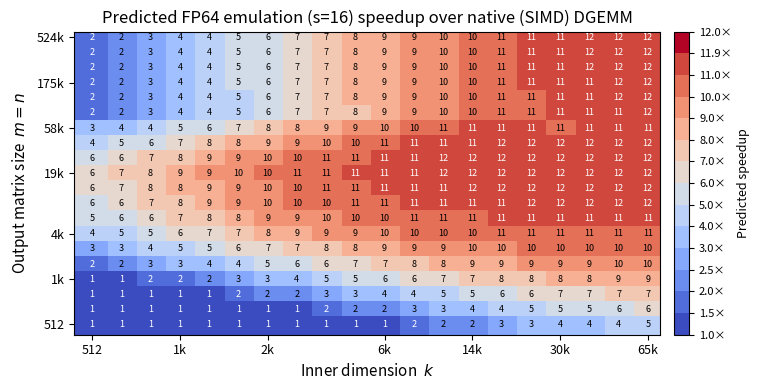
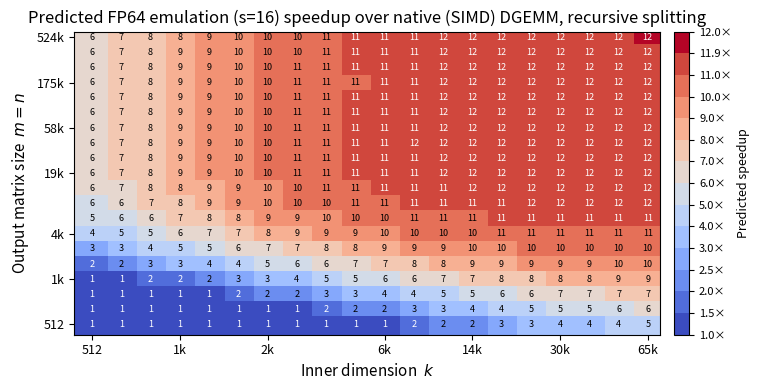
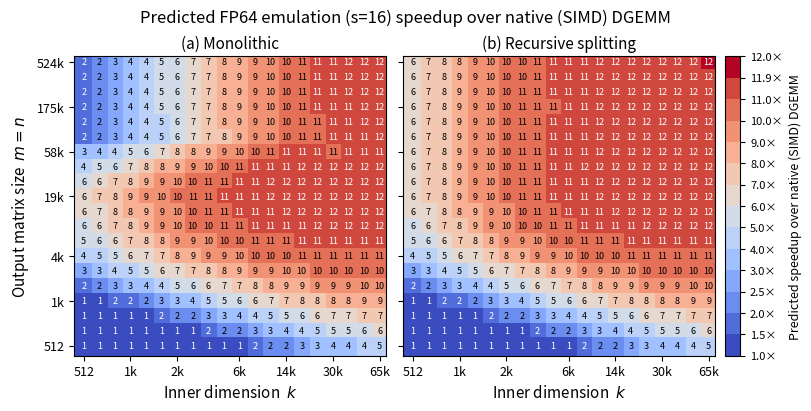

These charts were generated, in order, by the following Python code:
#!/usr/bin/env python3
"""
mi455_predicted_speedup.py

Predicted FP64 GEMM emulation speedup on AMD MI455 using the roofline
performance model from `fp64_emulation.cpp` (Ozaki-II / OS2).

The figure reproduces the style of a panel from Figure 6 of arXiv:2511.13778,
but for the (unreleased) MI455 architecture using estimated hardware constants,
and shows a 2D heatmap of predicted speedup over native DGEMM.

Heatmap axes
------------
  X : m = n  (square output matrix size), log-spaced 512 → 32768
  Y : k      (inner / contraction dimension), log-spaced 512 → 32768
  Color : max(1,  t_native / t_emul)  for s = 16 moduli, tA=T, tB=N

Performance model
-----------------
  A faithful Python reimplementation of fp64EmulationPerfModelTimes()
  from projects/hipblaslt/library/src/amd_detail/rocblaslt/src/fp64_emulation.cpp.
  Uses the MONOLITHIC path (no recursive splitting, fused kernel disabled).

Hardware constants
------------------
  MI355X entries are taken verbatim from the C++ Oz2PerfModelParams table.
  MI455 entries are ESTIMATED from AMD's public CDNA5 / "Tethys" roadmap:
    • HBM bandwidth  : ~8.5 TB/s  (+25 % over MI355X)
    • FP64 throughput: ~120 TFLOP/s observed  (+55 %)
    • INT8 throughput: ~7000 TOPS observed    (+112 %)
  All kernel efficiency factors and launch latencies are inherited from the
  MI355X calibration (per the task specification).

Usage
-----
    python3 mi455_predicted_speedup.py [--out-dir plots] [--n-pts 40]
"""

import argparse
import math
import os

import numpy as np
import matplotlib
matplotlib.use("Agg")
import matplotlib.pyplot as plt
import matplotlib.ticker as mticker
from matplotlib.colors import BoundaryNorm

# =============================================================================
# 1.  Constants  (verbatim from fp64_emulation.cpp)
# =============================================================================

LATENCY_KERNEL  = 5.0e-6    # s  – GPU kernel scheduling overhead
LATENCY_MATMUL  = 10.0e-6   # s  – hipBLASLt matmul launch overhead
LATENCY_MEMSET  = 2.0e-6    # s  – hipMemsetAsync overhead
LATENCY_SYNC    = 50.0e-6   # s  – CPU–GPU hipStreamSynchronize roundtrip

OZ2_ALIGN              = 128          # bytes
OZ2_CHUNK_TARGET_BYTES = 32 << 30    # 32 GiB
OZ2_HOST_OVERHEAD_S    = 0.100e-3    # 0.1 ms → s

# Kernel efficiency factors (tA, tB) → {prelim, scale}
# Calibrated on MI355X; reused for MI455 (monolithic path).
_EFF = {
    (True,  True ): {"prelim": 0.628, "scale": 0.401},
    (True,  False): {"prelim": 0.797, "scale": 0.461},
    (False, True ): {"prelim": 0.550, "scale": 0.354},
    (False, False): {"prelim": 0.622, "scale": 0.405},
}
EFF_REFINE = 0.511
EFF_ACCUM  = 0.775

# =============================================================================
# 2.  Hardware parameter sets
# =============================================================================

# ── From the C++ Oz2PerfModelParams table ────────────────────────────────────
# latency units: observed_bandwidth_bytes_per_sec × LATENCY_MATMUL
# So  c0 = latency / LATENCY_MATMUL  is observed HBM bandwidth in bytes/s.
#     c1 = c0 × ai                   is observed FP64 GEMM throughput  (ops/s)
#     c2 = c1 × ratio                is observed INT8 GEMM throughput  (ops/s)

HW_PARAMS = {
    "MI300X": {
        # pci_id 0x74a0 / 0x74a1 / 0x74a9  (from C++ table)
        "latency": 3.93e7,   # → c0 ≈ 3.93 TB/s
        "ai":       2.63868, # → c1 ≈  10.4 TFLOP/s FP64
        "ratio":  168.411,   # → c2 ≈ 1750 TOPS INT8
    },
    "MI350X": {
        # pci_id 0x75a0 / 0x75b0  (from C++ table)
        "latency": 6.08e7,   # → c0 ≈ 6.08 TB/s
        "ai":      11.2237,  # → c1 ≈  68.2 TFLOP/s FP64
        "ratio":   46.4678,  # → c2 ≈ 3169 TOPS INT8
    },
    "MI355X": {
        # pci_id 0x75a3 / 0x75b3  (from C++ table)
        "latency": 6.82e7,   # → c0 ≈ 6.82 TB/s
        "ai":      11.3284,  # → c1 ≈  77.2 TFLOP/s FP64
        "ratio":   42.7280,  # → c2 ≈ 3298 TOPS INT8
    },
    # ── MI455  —  ESTIMATED parameters ───────────────────────────────────────
    # Estimation rationale:
    #   HBM bandwidth  : 2.5× MI355X → c0 = 2.5 × 6.82 TB/s = 17.05 TB/s
    #     latency = 17.05e12 × LATENCY_MATMUL = 17.05e12 × 10e-6 = 1.705e8
    #   FP64 throughput: MI455 has no FP64 matrix (MFMA) instructions.
    #     Native DGEMM falls back to SIMD-only FP64 → ~10 TFLOP/s.
    #     ai = 10e12 / 17.05e12 ≈ 0.587
    #   INT8 throughput: peak is 3200 TOPS, but the model uses the *effective*
    #     observed fraction.  MI355X effective / peak = 3301 / 5000 ≈ 0.660.
    #     MI455 effective INT8 = 0.660 × 3200 ≈ 2113 TOPS.
    #     ratio = 2113e12 / 10e12 ≈ 211.3
    #   All kernel efficiency factors and LATENCY_* constants are INHERITED
    #   from MI355X calibration (monolithic path, no fused kernel).
    "MI455": {
        "latency": 1.705e8,      # → c0 ≈ 17.05 TB/s  (2.5× MI355X BW)
        "ai":      10.0 / 17.05, # → c1 ≈ 10 TFLOP/s FP64 (SIMD only, no MFMA)
        "ratio":   211.3,         # → c2 ≈ 2113 TOPS INT8  (same fraction as MI355X)
    },
}

# =============================================================================
# 3.  Model helpers  (oz2_pad, oz2_compute_chunk_size)
# =============================================================================

def oz2_pad(n: int) -> int:
    """Pad n to the next multiple of OZ2_ALIGN (128 bytes)."""
    return (n + OZ2_ALIGN - 1) // OZ2_ALIGN * OZ2_ALIGN


def oz2_compute_chunk_size(m: int, n: int, k: int, s: int) -> int:
    """
    Compute chunk size: largest c ≤ s such that
    c × (mn×4 + lda8i×cola8i + lda8i×n) ≤ OZ2_CHUNK_TARGET_BYTES.

    Mirrors oz2_compute_chunk_size() in fp64_emulation.cpp exactly.
    """
    mn4    = m * n * 4
    lda8i  = oz2_pad(k)
    cola8i = oz2_pad(m)
    slc    = lda8i * cola8i + lda8i * n
    chunk  = s
    total  = mn4 + slc
    if total > 0:
        chunk = min(chunk, OZ2_CHUNK_TARGET_BYTES // total)
    return max(1, chunk)


def oz2_effective_time(
    tA: bool,
    tB: bool,
    m: int,
    n: int,
    k: int,
    num_moduli: int,
    hw: dict,
    dynamic_mode: bool = False,
) -> float:
    """
    Python reimplementation of oz2_effective_time_ms() from fp64_emulation.cpp.

    Returns the minimum achievable emulation time in seconds, accounting for
    recursive binary-halving when the workspace budget forces n_chunks > 1.

    When n_chunks > 1 the implementation splits along the longer of m or n and
    runs two sequential sub-GEMMs.  The effective time is
        t_split = 2 × oz2_effective_time(half_m, half_n, k, ...)
    If t_split < t_mono the split is taken (recursively).

    This exactly mirrors the logic in fp64EmulatedGemmImpl / oz2_effective_time_ms.
    """
    t_mono = perf_model_times(tA, tB, m, n, k, num_moduli, hw, dynamic_mode)["t_total"]

    chunk_sz = oz2_compute_chunk_size(m, n, k, num_moduli)
    n_chunks = math.ceil(num_moduli / chunk_sz)

    if n_chunks > 1:
        split_m = (m >= n)
        half_m  = m // 2 if split_m else m
        half_n  = n       if split_m else n // 2

        t_split = 2.0 * oz2_effective_time(
            tA, tB, half_m, half_n, k, num_moduli, hw, dynamic_mode
        )
        if t_split < t_mono:
            return t_split

    return t_mono

# =============================================================================
# 4.  Core performance model  (fp64EmulationPerfModelTimes, monolithic path)
# =============================================================================

def perf_model_times(
    tA: bool,
    tB: bool,
    m: int,
    n: int,
    k: int,
    num_moduli: int,
    hw: dict,
    dynamic_mode: bool = False,
) -> dict:
    """
    Python reimplementation of fp64EmulationPerfModelTimes() from
    fp64_emulation.cpp.

    Uses the MONOLITHIC path with the fused kernel DISABLED
    (HIPBLASLT_EMULATION_FUSED=off), and no recursive splitting —
    exactly the path described by the task specification.

    Parameters
    ----------
    tA, tB        : transpose flags for A and B
    m, n, k       : GEMM dimensions
    num_moduli    : s  (number of Ozaki-II CRT moduli)
    hw            : hardware parameter dict with keys 'latency', 'ai', 'ratio'
    dynamic_mode  : if True, include ADP hipStreamSynchronize overhead

    Returns
    -------
    dict with keys:
        t_prelim_kern, t_prelim_gemm, t_refine_kern, t_adp,
        t_scale_kern, t_int8_gemms, t_accum_kern, t_host,
        t_total   (sum of all emulation components, seconds)
        t_native  (predicted native DGEMM time, seconds)
    All times are in seconds.
    """
    # ── Derived hardware capacities ──────────────────────────────────────────
    # c0: memory bandwidth  (bytes/s)
    # c1: FP64 GEMM throughput  (ops/s, where 1 op = 1 multiply-accumulate)
    # c2: INT8 GEMM throughput  (ops/s)
    c0 = hw["latency"] / LATENCY_MATMUL
    c1 = c0 * hw["ai"]
    c2 = c1 * hw["ratio"]

    s   = float(num_moduli)
    mn  = float(m) * float(n)
    mk  = float(m) * float(k)
    kn  = float(k) * float(n)
    mnk = mn * float(k)

    chunk_sz       = float(oz2_compute_chunk_size(m, n, k, num_moduli))
    n_chunks       = math.ceil(s / chunk_sz)
    n_scale_chunks = n_chunks  # scale and GEMM share the same chunk

    eff_prelim = _EFF[(tA, tB)]["prelim"]
    eff_scale  = _EFF[(tA, tB)]["scale"]

    # ── Component-time formulas (transcribed verbatim from C++) ──────────────

    # Memory-bandwidth reference: read INT8 A (mk bytes), B (kn bytes),
    # write FP64 C/D (4·mn bytes = 32-bit output × 4 bytes).
    t_int8_bw = (mk + kn + 4.0 * mn) / c0

    # Preliminary shift + extraction kernel (reads fp64 A and B, writes INT8).
    # 17 bytes/elem of (mk+kn) combines: 8 fp64 read + 1 int8 write + overhead.
    t_prelim_kern = (
        (mk + kn) * 17.0 / c0 + 2.0 * LATENCY_KERNEL
    ) / eff_prelim

    # Preliminary INT8 GEMM: C32i_prelim = A8i_high^T × B8i_high.
    t_prelim_gemm = max(2.0 * mnk / c2, t_int8_bw) + LATENCY_MATMUL

    # Shift-refinement kernels (reads m×n INT32 C32i, writes sftA / sftB).
    # 8 bytes/elem accounts for the INT32 read + partial sft write.
    t_refine_kern = (
        mn * 8.0 / c0 + 3.0 * LATENCY_KERNEL + LATENCY_MEMSET
    ) / EFF_REFINE

    # Multi-modulus scale kernels (reads fp64 A/B, writes s×INT8 slices).
    # Per pass: (8·n_scale_chunks + s) bytes per (m,k) or (k,n) element.
    t_scale_kern = (
        (mk + kn) * (8.0 * n_scale_chunks + s) / c0
        + 2.0 * n_scale_chunks * LATENCY_KERNEL
    ) / eff_scale

    # All s batched INT8 GEMMs (one per modulus).
    t_int8_gemms = (
        s * max(2.0 * mnk / c2, t_int8_bw) + n_chunks * LATENCY_MATMUL
    )

    # CRT accumulation + finalize kernels.
    # (4s + 32·n_chunks − 16) bytes/elem of mn accounts for reading
    # s INT32 slices plus double-double Zhi/Zlo accumulation.
    t_accum_kern = (
        mn * (4.0 * s + 32.0 * n_chunks - 16.0) / c0
        + n_chunks * LATENCY_KERNEL
    ) / EFF_ACCUM

    t_host = OZ2_HOST_OVERHEAD_S

    # ADP (dynamic precision selection) overhead — includes two small
    # reduction kernels and one hipStreamSynchronize round-trip.
    if dynamic_mode:
        t_adp = (
            LATENCY_KERNEL                            # oz2_adp_reduce_A
            + max(4.0 * mn / c0, LATENCY_KERNEL)     # oz2_adp_reduce_B
            + LATENCY_SYNC                            # hipStreamSynchronize
        )
    else:
        t_adp = 0.0

    # ── Total emulation time (monolithic, non-fused) ─────────────────────────
    t_total = (
        t_prelim_kern
        + t_prelim_gemm
        + t_refine_kern
        + t_scale_kern
        + t_int8_gemms
        + t_accum_kern
        + t_host
        + t_adp
    )

    # ── Native DGEMM time (roofline model) ───────────────────────────────────
    # FP64 GEMM: max of compute-bound (2·m·n·k / c1) and
    #            bandwidth-bound (8 bytes × (mk + kn + mn) / c0).
    t_native = (
        max(2.0 * mnk / c1, 8.0 * (mk + kn + mn) / c0)
        + LATENCY_MATMUL
    )

    return {
        "t_prelim_kern": t_prelim_kern,
        "t_prelim_gemm": t_prelim_gemm,
        "t_refine_kern": t_refine_kern,
        "t_adp":         t_adp,
        "t_scale_kern":  t_scale_kern,
        "t_int8_gemms":  t_int8_gemms,
        "t_accum_kern":  t_accum_kern,
        "t_host":        t_host,
        "t_total":       t_total,
        "t_native":      t_native,
    }

# =============================================================================
# 5.  Heatmap computation
# =============================================================================

def compute_speedup_grid(
    hw: dict,
    mn_vals: np.ndarray,   # m=n values (X-axis)
    k_vals:  np.ndarray,   # k values   (Y-axis)
    num_moduli: int = 16,
    tA: bool = True,
    tB: bool = False,
    use_splitting: bool = False,
) -> np.ndarray:
    """
    Return a 2D array  speedup[i, j] = max(1, t_native / t_emul)
    where i indexes k_vals (rows) and j indexes mn_vals (columns).

    When use_splitting=True the emulation time is computed with
    oz2_effective_time() which mirrors the recursive binary-halving in
    oz2_effective_time_ms() / fp64EmulatedGemmImpl from fp64_emulation.cpp.
    When use_splitting=False (default) the original monolithic model is used.
    """
    speedup = np.empty((len(k_vals), len(mn_vals)), dtype=float)
    for i, k in enumerate(k_vals):
        for j, mn in enumerate(mn_vals):
            t = perf_model_times(tA, tB, int(mn), int(mn), int(k),
                                 num_moduli, hw)
            if use_splitting:
                t_emul = oz2_effective_time(tA, tB, int(mn), int(mn), int(k),
                                            num_moduli, hw)
            else:
                t_emul = t["t_total"]
            speedup[i, j] = max(1.0, t["t_native"] / t_emul)
    return speedup

# =============================================================================
# 6.  Figure helpers
# =============================================================================

_LOG_CANDIDATES = [1.0, 1.5, 2.0, 2.5, 3.0, 4.0, 5.0, 6.0, 7.0,
                   8.0, 9.0, 10.0, 11.0, 12.0, 15.0, 20.0,
                   30.0, 50.0, 70.0, 100.0, 150.0, 200.0]


def _build_levels(sp_max: float) -> list:
    """Discrete colour levels spanning [1, sp_max]."""
    return sorted(set(
        [l for l in _LOG_CANDIDATES if l <= sp_max * 1.05] + [1.0, sp_max]
    ))


def _select_ticks(vals: np.ndarray, n_ticks: int = 7) -> list:
    """Pick n_ticks indices evenly spread across vals (log-spaced grid)."""
    idx = np.round(np.linspace(0, len(vals) - 1, n_ticks)).astype(int)
    return [vals[i] for i in sorted(set(idx))]


def _fmt(v: int) -> str:
    """Format tick label: 'Xk' for values ≥ 1000."""
    return f"{v // 1000}k" if v >= 1000 else str(v)


def _draw_heatmap(ax, speedup: np.ndarray, mn_vals: np.ndarray,
                  k_vals: np.ndarray, cmap, norm, levels: list,
                  show_ylabel: bool = True) -> object:
    """
    Draw a single speedup heatmap panel onto ax.
    Returns the pcolormesh image handle for the caller to attach a colorbar.
    """
    speedup_T = speedup.T  # shape (len_mn, len_k)

    im = ax.pcolormesh(k_vals, mn_vals, speedup_T, cmap=cmap, norm=norm,
                       shading="nearest")

    for j_mn, mn in enumerate(mn_vals):
        for i_k, k in enumerate(k_vals):
            val = speedup_T[j_mn, i_k]
            label = f"{round(val)}"
            rgba  = np.array(cmap(norm(val)))
            lum   = 0.2126 * rgba[0] + 0.7152 * rgba[1] + 0.0722 * rgba[2]
            tcolor = "white" if lum < 0.45 else "black"
            ax.text(k, mn, label, ha="center", va="center",
                    fontsize=6.5, color=tcolor, fontweight="normal",
                    transform=ax.transData)

    ax.set_xscale("log")
    ax.set_yscale("log")

    xt = _select_ticks(k_vals)
    yt = _select_ticks(mn_vals)
    ax.set_xticks(xt)
    ax.set_xticklabels([_fmt(v) for v in xt], fontsize=9)
    ax.set_yticks(yt)
    ax.set_yticklabels([_fmt(v) for v in yt] if show_ylabel else [""] * len(yt),
                       fontsize=9)
    ax.xaxis.set_minor_locator(mticker.NullLocator())
    ax.yaxis.set_minor_locator(mticker.NullLocator())

    ax.set_xlabel("Inner dimension  $k$", fontsize=11)
    if show_ylabel:
        ax.set_ylabel("Output matrix size  $m = n$", fontsize=11)

    return im


# =============================================================================
# 7.  Main
# =============================================================================

def main() -> None:
    parser = argparse.ArgumentParser(
        description="Predicted MI455 FP64 emulation speedup heatmap"
    )
    parser.add_argument("--out-dir", default="plots",
                        help="Output directory for PNG/PDF (default: plots/)")
    parser.add_argument("--n-pts", type=int, default=20,
                        help="Number of grid points per axis (default: 20)")
    parser.add_argument("--mn-max", type=int, default=524288,
                        help="Upper bound for M=N axis (default: 524288 = 2^19)")
    parser.add_argument("--num-moduli", type=int, default=16,
                        help="Number of Ozaki-II moduli s (default: 16)")
    parser.add_argument("--recursive-split", action="store_true", default=False,
                        help="Account for recursive binary-halving (mirrors "
                             "oz2_effective_time_ms in fp64_emulation.cpp)")
    args = parser.parse_args()

    os.makedirs(args.out_dir, exist_ok=True)

    # ── Grid definition ───────────────────────────────────────────────────────
    # m=n: log-spaced 512 → mn_max
    mn_vals = np.unique(np.round(
        np.logspace(np.log10(512), np.log10(args.mn_max), args.n_pts)
    ).astype(int))
    # k: log-spaced 512 → 65536
    k_vals  = np.unique(np.round(
        np.logspace(np.log10(512), np.log10(65536), args.n_pts)
    ).astype(int))

    hw = HW_PARAMS["MI455"]
    s  = args.num_moduli

    # ── Compute both grids ───────────────────────────────────────────────────
    print(f"Computing {len(mn_vals)}×{len(k_vals)} monolithic speedup grid "
          f"for MI455, s={s} …")
    speedup_mono = compute_speedup_grid(hw, mn_vals, k_vals, num_moduli=s,
                                        tA=True, tB=False, use_splitting=False)
    idx_m = int(np.argmax(speedup_mono))
    print(f"  max speedup = {speedup_mono.max():.3f}×  "
          f"(at m=n={mn_vals[idx_m % len(mn_vals)]}, "
          f"k={k_vals[idx_m // len(mn_vals)]})")
    print(f"  cells with speedup > 1: "
          f"{(speedup_mono > 1.0).sum()} / {speedup_mono.size}")

    print(f"Computing {len(mn_vals)}×{len(k_vals)} recursive-splitting speedup "
          f"grid for MI455, s={s} …")
    speedup_split = compute_speedup_grid(hw, mn_vals, k_vals, num_moduli=s,
                                         tA=True, tB=False, use_splitting=True)
    idx_s = int(np.argmax(speedup_split))
    print(f"  max speedup = {speedup_split.max():.3f}×  "
          f"(at m=n={mn_vals[idx_s % len(mn_vals)]}, "
          f"k={k_vals[idx_s // len(mn_vals)]})")
    print(f"  cells with speedup > 1: "
          f"{(speedup_split > 1.0).sum()} / {speedup_split.size}")

    # Count cells that benefit from splitting
    n_split_cells = int(np.sum(speedup_split > speedup_mono + 1e-9))
    print(f"  cells improved by splitting: {n_split_cells} / {speedup_mono.size}")

    # ── Shared colormap / levels ─────────────────────────────────────────────
    sp_max_combined = max(speedup_mono.max(), speedup_split.max())
    levels = _build_levels(sp_max_combined)
    cmap   = plt.get_cmap("coolwarm")
    norm   = BoundaryNorm(levels, ncolors=cmap.N, clip=True)

    # ── Individual figures ───────────────────────────────────────────────────
    for speedup, use_split in [(speedup_mono, False), (speedup_split, True)]:
        fig, ax = plt.subplots(figsize=(8, 4))
        im = _draw_heatmap(ax, speedup, mn_vals, k_vals, cmap, norm, levels,
                           show_ylabel=True)
        cbar = fig.colorbar(im, ax=ax, pad=0.02, extend="neither")
        cbar.set_label("Predicted speedup", fontsize=9)
        cbar.set_ticks(levels)
        cbar.set_ticklabels([f"{l:.1f}×" for l in levels])
        cbar.ax.tick_params(labelsize=8)
        split_suffix = ", recursive splitting" if use_split else ""
        ax.set_title(
            f"Predicted FP64 emulation (s={s}) speedup over native (SIMD) DGEMM"
            f"{split_suffix}",
            fontsize=12,
        )
        fig.tight_layout()
        stem = f"mi455_predicted_speedup_s{s}" + ("_split" if use_split else "")
        for ext in ("png", "pdf"):
            out = os.path.join(args.out_dir, f"{stem}.{ext}")
            fig.savefig(out, dpi=150, bbox_inches="tight")
            print(f"Saved  {out}")
        plt.close(fig)

    # ── Combined side-by-side figure ─────────────────────────────────────────
    fig2, (ax_mono, ax_split) = plt.subplots(
        1, 2, figsize=(8, 4), constrained_layout=True
    )

    _draw_heatmap(ax_mono,  speedup_mono,  mn_vals, k_vals, cmap, norm, levels,
                  show_ylabel=True)
    im2 = _draw_heatmap(ax_split, speedup_split, mn_vals, k_vals, cmap, norm, levels,
                        show_ylabel=False)

    ax_mono.set_title("(a) Monolithic", fontsize=11)
    ax_split.set_title("(b) Recursive splitting", fontsize=11)

    # Single shared colorbar to the right of the right panel
    cbar2 = fig2.colorbar(im2, ax=ax_split, pad=0.02, extend="neither")
    cbar2.set_label("Predicted speedup over native (SIMD) DGEMM", fontsize=9)
    cbar2.set_ticks(levels)
    cbar2.set_ticklabels([f"{l:.1f}×" for l in levels])
    cbar2.ax.tick_params(labelsize=8)

    fig2.suptitle(
        f"Predicted FP64 emulation (s={s}) speedup over native (SIMD) DGEMM",
        fontsize=12,
    )

    stem2 = f"mi455_predicted_speedup_s{s}_comparison"
    for ext in ("png", "pdf"):
        out2 = os.path.join(args.out_dir, f"{stem2}.{ext}")
        fig2.savefig(out2, dpi=150, bbox_inches="tight")
        print(f"Saved  {out2}")
    plt.close(fig2)


if __name__ == "__main__":
    main()
